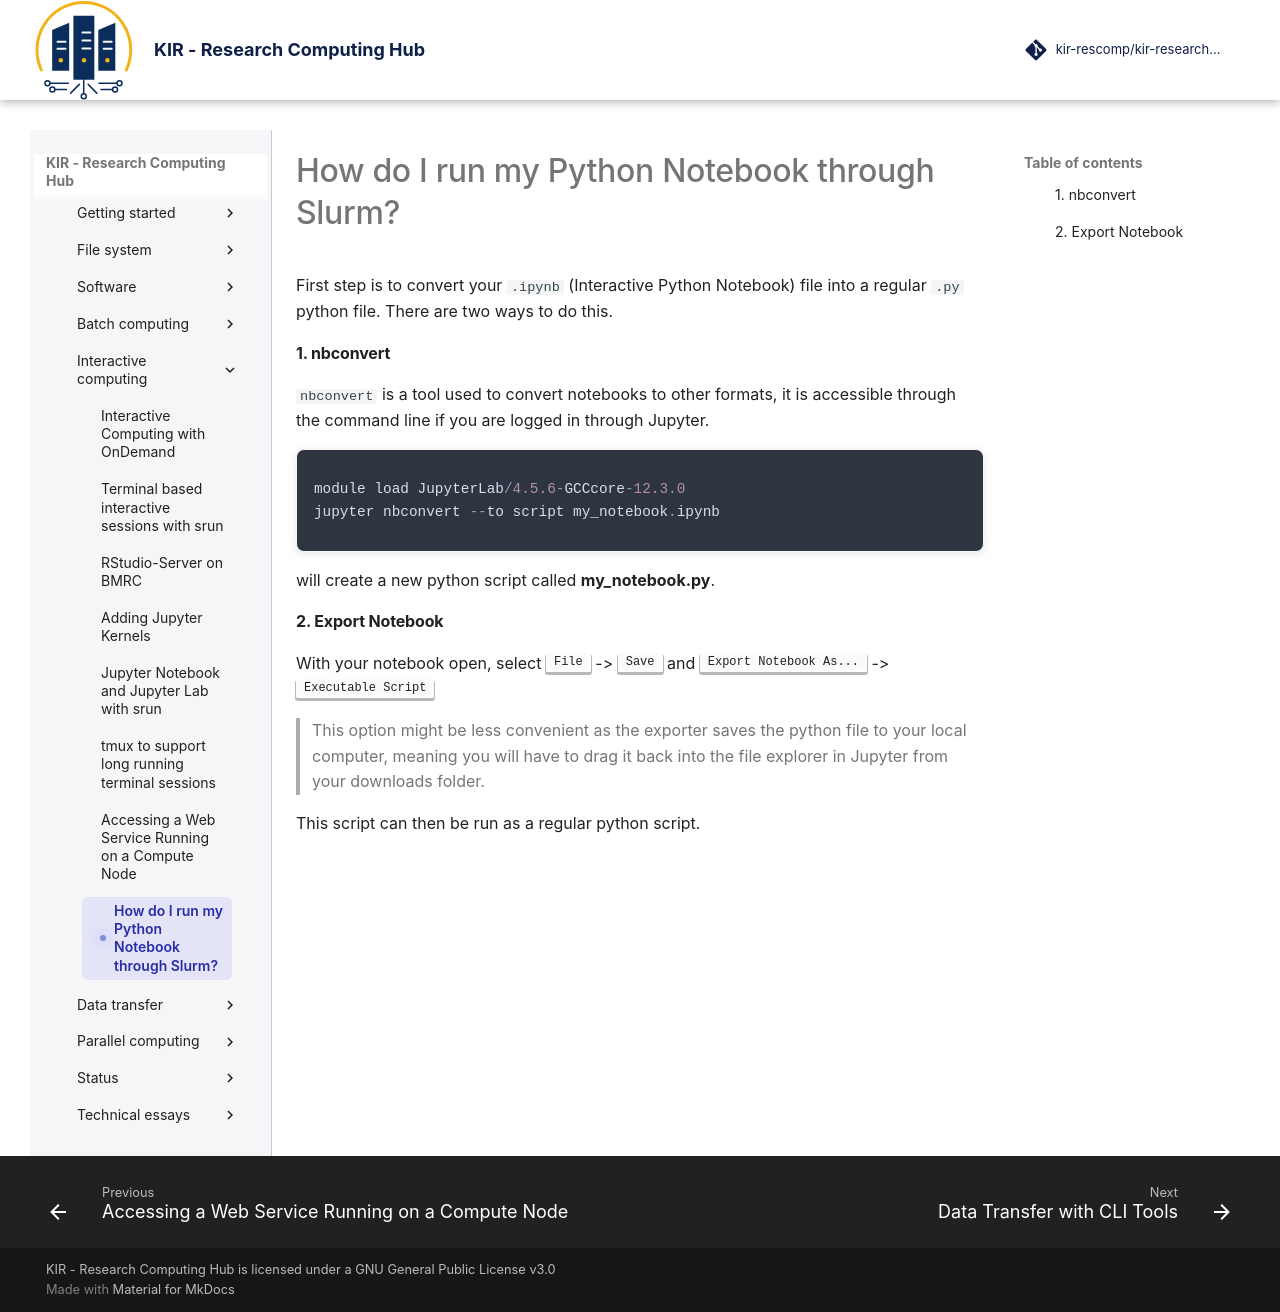

repository: kir-rescomp/kir-researchcomp-hub · page: interactive-computing/notebook_to_slurm/index.html · generator: mkdocs

# How do I run my Python Notebook through Slurm?

First step is to convert your `.ipynb` (Interactive Python Notebook) file into a regular `.py` python file. There are two ways to do this.

#### 1. nbconvert

`nbconvert` is a tool used to convert notebooks to other formats, it is accessible through the command line if you are logged in through Jupyter.

<div class="nord" markdown=1>
```py
module load JupyterLab/4.5.6-GCCcore-12.3.0
jupyter nbconvert --to script my_notebook.ipynb
```

will create a new python script called **my_notebook.py**.

#### 2. Export Notebook

With your notebook open, select <kbd>File</kbd> -> <kbd>Save</kbd> and <kbd>Export Notebook As...</kbd> -> <kbd>Executable Script</kbd>

>This option might be less convenient as the exporter saves the python file to your local computer, meaning you will have to drag it 
back into the file explorer in Jupyter from your downloads folder.

This script can then be run as a regular python script.
